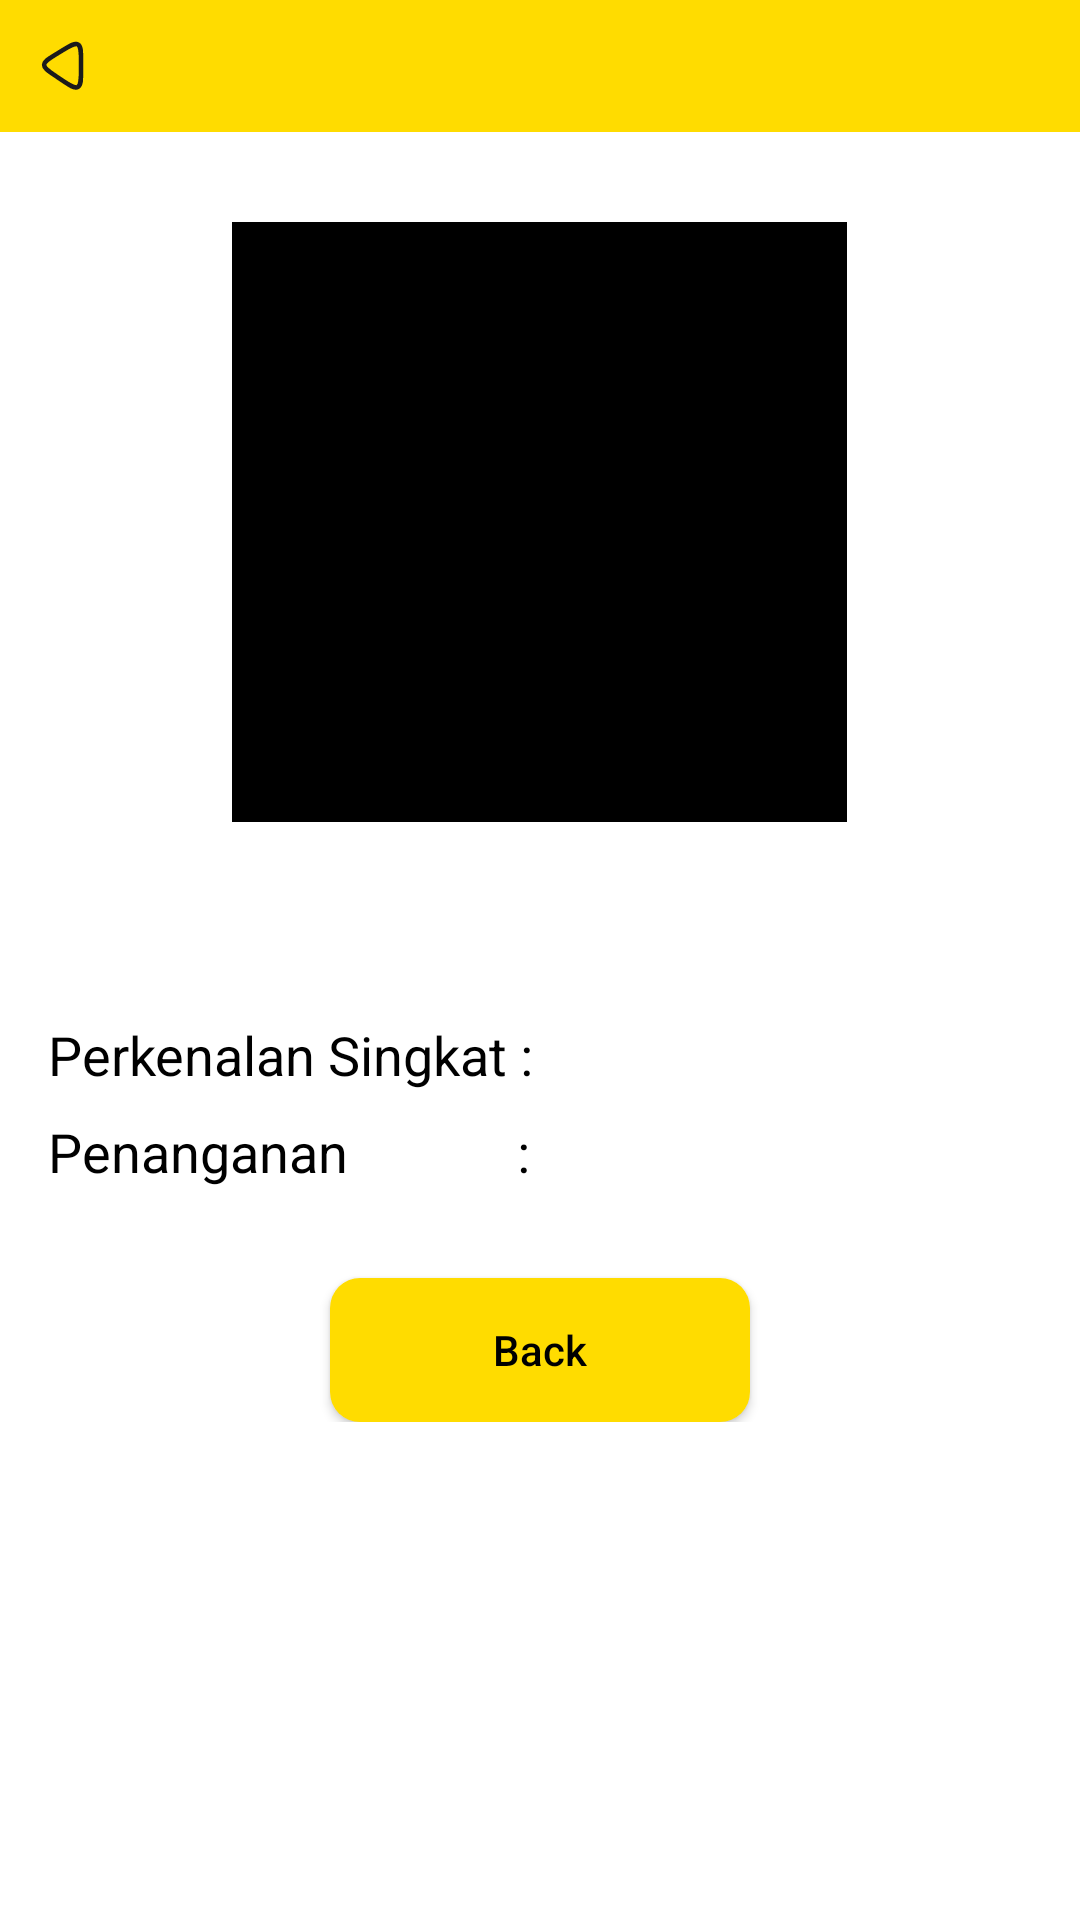

Layout XML and referenced resources for this Android screen:
<!-- AndroidManifest.xml: application theme Theme.Paddy -->
<!-- res/layout/activity_result.xml -->
<?xml version="1.0" encoding="utf-8"?>
<androidx.constraintlayout.widget.ConstraintLayout xmlns:android="http://schemas.android.com/apk/res/android"
    xmlns:app="http://schemas.android.com/apk/res-auto"
    xmlns:tools="http://schemas.android.com/tools"
    android:layout_width="match_parent"
    android:layout_height="match_parent"
    tools:context=".ResultActivity"
    android:background="@color/white">

    <ScrollView
        android:layout_width="match_parent"
        android:layout_height="match_parent">
        <LinearLayout
            android:layout_width="match_parent"
            android:layout_height="match_parent"
            android:orientation="vertical">
            <LinearLayout
                android:layout_width="match_parent"
                android:layout_height="wrap_content"
                android:orientation="vertical"
                android:background="@color/padi"
                android:padding="10dp">
                <ImageView
                    android:layout_width="wrap_content"
                    android:layout_height="wrap_content"
                    android:src="@drawable/back_bg"
                    android:layout_gravity="left"
                    android:id="@+id/back1"
                    />
            </LinearLayout>

            <ImageView
                android:id="@+id/imgResult"
                android:background="@color/black"
                android:layout_gravity="center_horizontal"
                android:layout_width="205dp"
                android:layout_height="200dp"
                android:layout_marginTop="30dp"
                />
            
            
            
            

            <TextView
                android:layout_width="wrap_content"
                android:layout_height="wrap_content"
                android:text=""
                android:id="@+id/namahama"
                android:textSize="30dp"
                android:textColor="@color/black"
                android:layout_gravity="center"
                android:fontFamily="sans-serif-black"
                android:layout_marginTop="10dp"/>
            <LinearLayout
                android:layout_width="wrap_content"
                android:layout_height="wrap_content"
                android:orientation="horizontal"
                android:layout_marginTop="15dp"
                android:paddingLeft="16dp">
                <TextView
                    android:layout_width="wrap_content"
                    android:layout_height="wrap_content"
                    android:text="Perkenalan Singkat : "
                    android:textSize="18dp"
                    android:textColor="@color/black"
                    android:fontFamily="sans-serif"/>
                <TextView
                    android:layout_width="wrap_content"
                    android:layout_height="wrap_content"
                    android:text=""
                    android:id="@+id/perkenalan"
                    android:textSize="18dp"
                    android:textColor="@color/black"
                    android:fontFamily="sans-serif"/>
            </LinearLayout>
            <LinearLayout
                android:layout_width="wrap_content"
                android:layout_height="wrap_content"
                android:orientation="horizontal"
                android:layout_marginTop="8dp"
                android:paddingLeft="16dp">
                <TextView
                    android:layout_width="wrap_content"
                    android:layout_height="wrap_content"
                    android:text="Penanganan             : "
                    android:textSize="18dp"
                    android:textColor="@color/black"
                    android:fontFamily="sans-serif"/>
                <TextView
                    android:layout_width="wrap_content"
                    android:layout_height="wrap_content"
                    android:text=""
                    android:id="@+id/penanganan"
                    android:textSize="18dp"
                    android:textColor="@color/black"
                    android:fontFamily="sans-serif"/>
            </LinearLayout>

            <Button
                android:id="@+id/back2"
                android:layout_width="140dp"
                android:layout_height="wrap_content"
                android:text="Back"
                android:layout_gravity="center"
                android:background="@drawable/ic_btn"
                android:textAllCaps="false"
                android:textColor="@color/black"
                android:layout_marginTop="30dp"
                />
        </LinearLayout>
    </ScrollView>

</androidx.constraintlayout.widget.ConstraintLayout>
<!-- resources referenced by this layout -->
<resources>
  <color name="black">#FF000000</color>
  <color name="padi">#FFDC00</color>
  <color name="white">#FFFFFFFF</color>
  <!-- drawable back_bg (drawable) -->
  <vector xmlns:android="http://schemas.android.com/apk/res/android"
      android:width="24dp"
      android:height="24dp"
      android:viewportWidth="24"
      android:viewportHeight="24">
      <path
          android:pathData="M16.9999,10.1391V13.4836C16.9999,16.7898 16.9999,18.443 15.9394,19.0073C14.879,19.5716 13.5079,18.6482 10.7655,16.8013L8.1643,15.0494C5.8388,13.4834 4.6761,12.7003 4.6998,11.6083C4.7234,10.5162 5.919,9.7843 8.31,8.3203L10.9113,6.7277C13.6072,5.0772 14.9551,4.2519 15.9775,4.8248C16.9999,5.3976 16.9999,6.9781 16.9999,10.1391Z"
          android:strokeLineJoin="round"
          android:strokeWidth="1.5"
          android:fillColor="#00000000"
          android:strokeColor="#1B1B1B"
          android:strokeLineCap="round"/>
  </vector>
  <!-- drawable ic_btn (drawable) -->
  <?xml version="1.0" encoding="utf-8"?>
  <selector xmlns:android="http://schemas.android.com/apk/res/android">
      <item>
          <shape android:shape="rectangle">
              <solid android:color="@color/padi"/>
              <corners android:radius="10dp"/>
  
          </shape>
      </item>
  </selector>
  <style name="Theme.Paddy" parent="Theme.MaterialComponents.DayNight.DarkActionBar">
          
          <item name="colorPrimary">@color/purple_500</item>
          <item name="colorPrimaryVariant">@color/purple_700</item>
          <item name="colorOnPrimary">@color/white</item>
          
          <item name="colorSecondary">@color/teal_200</item>
          <item name="colorSecondaryVariant">@color/teal_700</item>
          <item name="colorOnSecondary">@color/black</item>
          
          <item name="android:statusBarColor" tools:targetApi="l">?attr/colorPrimaryVariant</item>
          
      </style>
  <color name="purple_500">#FF6200EE</color>
  <color name="purple_700">#FF3700B3</color>
  <color name="teal_200">#FF03DAC5</color>
  <color name="teal_700">#FF018786</color>
</resources>
